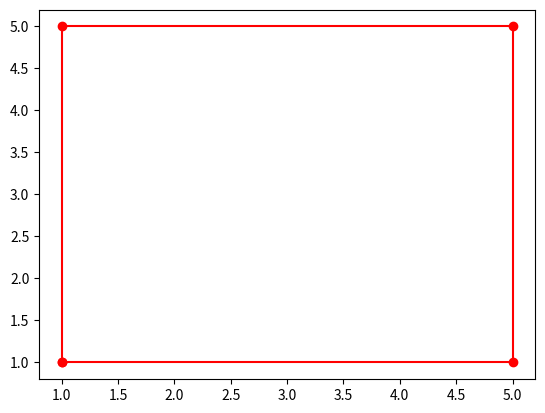

Here is the Python script that generated this plot:
import matplotlib.pyplot as plt
x=[1, 1, 5, 5, 1]
y=[1, 5, 5, 1, 1]
plt.plot(x, y, marker='o',color='r')
plt.show()
